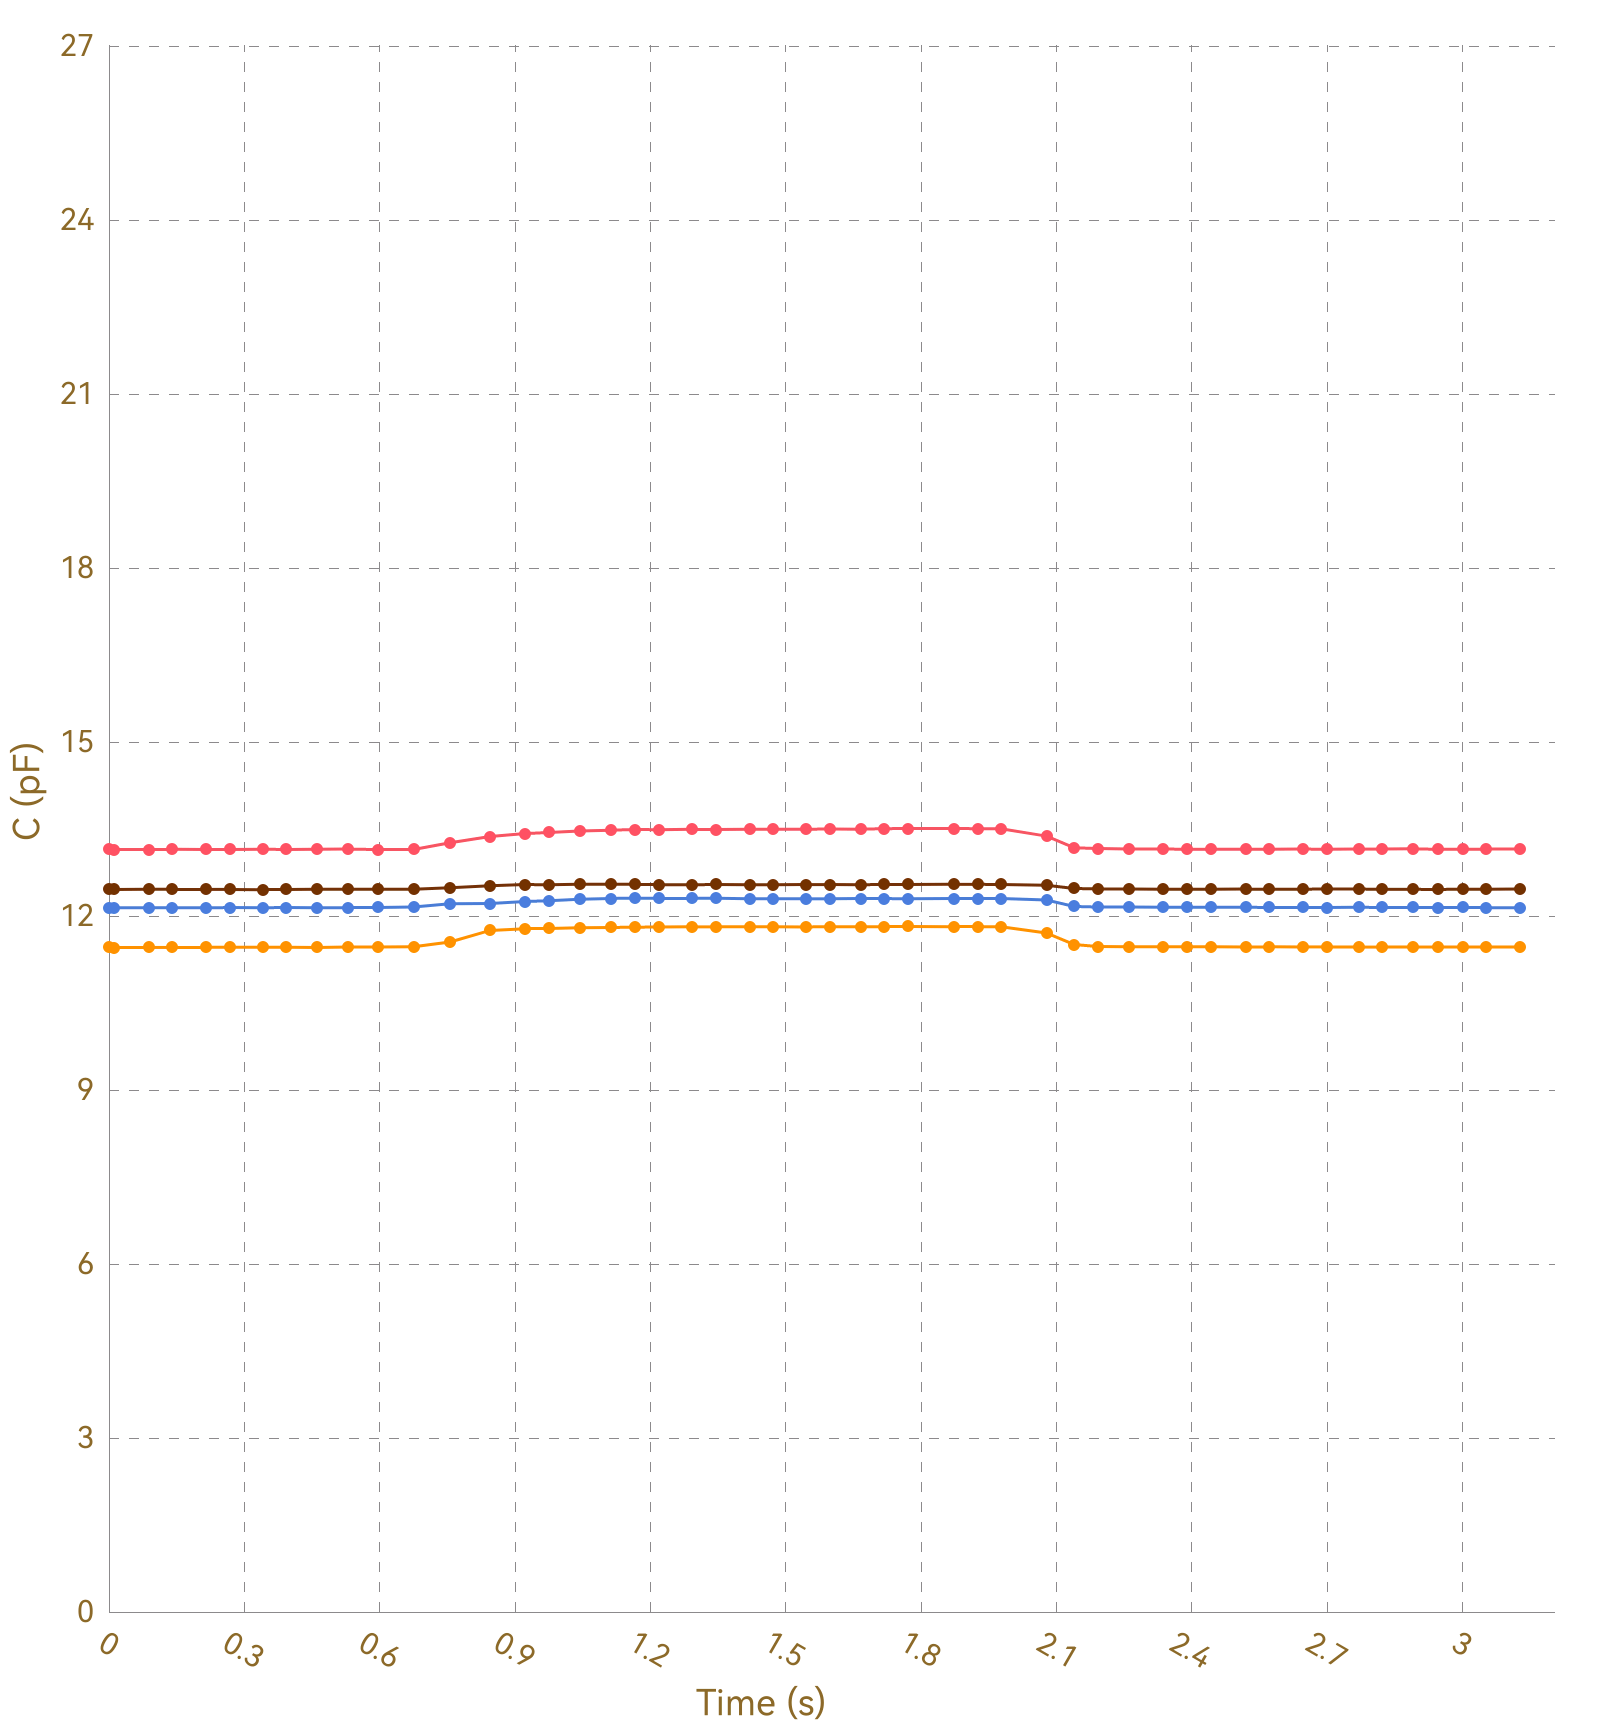

Data behind this chart, as committed beside it:
, Ch1, , Ch2, , Ch3, , Ch4, , Ch5, , Ch6, , Ch7, , Ch8, 
Time (s), C (pF), ΔC/C0 (%), C (pF), ΔC/C0 (%), C (pF), ΔC/C0 (%), C (pF), ΔC/C0 (%), C (pF), ΔC/C0 (%), C (pF), ΔC/C0 (%), C (pF), ΔC/C0 (%), C (pF), ΔC/C0 (%)
0.012, 13.15, 0.0000, 11.46, 0.0000, 12.14, 0.0000, 12.46, 0.0000, OL, OL, OL, OL, OL, OL, 0.0000, 0.0000
0.015, 13.15, 0.0000, 11.46, 0.0000, 12.14, 0.0000, 12.46, 0.0000, OL, OL, OL, OL, OL, OL, 0.0000, 0.0000
0.017, 13.15, 0.0000, 11.46, 0.0000, 12.14, 0.0000, 12.46, 0.0000, OL, OL, OL, OL, OL, OL, 0.0000, 0.0000
0.020, 13.15, 0.0000, 11.46, 0.0000, 12.14, 0.0000, 12.46, 0.0000, OL, OL, OL, OL, OL, OL, 0.0000, 0.0000
0.050, 13.14, 0.0000, 11.46, 0.0000, 12.14, 0.0000, 12.46, 0.0000, OL, OL, OL, OL, OL, OL, 0.0000, 0.0000
0.053, 13.14, 0.0000, 11.46, 0.0000, 12.14, 0.0000, 12.46, 0.0000, OL, OL, OL, OL, OL, OL, 0.0000, 0.0000
0.056, 13.15, 0.0000, 11.46, 0.0000, 12.14, 0.0000, 12.46, 0.0000, OL, OL, OL, OL, OL, OL, 0.0000, 0.0000
0.058, 13.15, 0.0000, 11.46, 0.0000, 12.14, 0.0000, 12.46, 0.0000, OL, OL, OL, OL, OL, OL, 0.0000, 0.0000
0.089, 13.15, 0.0000, 11.46, 0.0000, 12.14, 0.0000, 12.46, 0.0000, OL, OL, OL, OL, OL, OL, 0.0000, 0.0000
0.092, 13.14, 0.0000, 11.46, 0.0000, 12.14, 0.0000, 12.46, 0.0000, OL, OL, OL, OL, OL, OL, 0.0000, 0.0000
0.095, 13.15, 0.0000, 11.46, 0.0000, 12.14, 0.0000, 12.46, 0.0000, OL, OL, OL, OL, OL, OL, 0.0000, 0.0000
0.105, 13.15, 0.0000, 11.46, 0.0000, 12.14, 0.0000, 12.46, 0.0000, OL, OL, OL, OL, OL, OL, 0.0000, 0.0000
0.135, 13.15, 0.0000, 11.46, 0.0000, 12.14, 0.0000, 12.46, 0.0000, OL, OL, OL, OL, OL, OL, 0.0000, 0.0000
0.140, 13.15, 0.0000, 11.46, 0.0000, 12.14, 0.0000, 12.46, 0.0000, OL, OL, OL, OL, OL, OL, 0.0000, 0.0000
0.142, 13.15, 0.0000, 11.46, 0.0000, 12.14, 0.0000, 12.46, 0.0000, OL, OL, OL, OL, OL, OL, 0.0000, 0.0000
0.144, 13.15, 0.0000, 11.46, 0.0000, 12.14, 0.0000, 12.46, 0.0000, OL, OL, OL, OL, OL, OL, 0.0000, 0.0000
0.147, 13.15, 0.0000, 11.46, 0.0000, 12.14, 0.0000, 12.46, 0.0000, OL, OL, OL, OL, OL, OL, 0.0000, 0.0000
0.178, 13.15, 0.0000, 11.46, 0.0000, 12.14, 0.0000, 12.46, 0.0000, OL, OL, OL, OL, OL, OL, 0.0000, 0.0000
0.181, 13.15, 0.0000, 11.46, 0.0000, 12.14, 0.0000, 12.46, 0.0000, OL, OL, OL, OL, OL, OL, 0.0000, 0.0000
0.184, 13.15, 0.0000, 11.46, 0.0000, 12.14, 0.0000, 12.46, 0.0000, OL, OL, OL, OL, OL, OL, 0.0000, 0.0000
0.186, 13.15, 0.0000, 11.46, 0.0000, 12.14, 0.0000, 12.46, 0.0000, OL, OL, OL, OL, OL, OL, 0.0000, 0.0000
0.216, 13.15, 0.0000, 11.46, 0.0000, 12.14, 0.0000, 12.46, 0.0000, OL, OL, OL, OL, OL, OL, 0.0000, 0.0000
0.220, 13.15, 0.0000, 11.46, 0.0000, 12.14, 0.0000, 12.46, 0.0000, OL, OL, OL, OL, OL, OL, 0.0000, 0.0000
0.223, 13.15, 0.0000, 11.46, 0.0000, 12.14, 0.0000, 12.46, 0.0000, OL, OL, OL, OL, OL, OL, 0.0000, 0.0000
0.232, 13.14, 0.0000, 11.46, 0.0000, 12.14, 0.0000, 12.45, 0.0000, OL, OL, OL, OL, OL, OL, 0.0000, 0.0000
0.264, 13.15, 0.0000, 11.46, 0.0000, 12.14, 0.0000, 12.46, 0.0000, OL, OL, OL, OL, OL, OL, 0.0000, 0.0000
0.268, 13.15, 0.0000, 11.46, 0.0000, 12.14, 0.0000, 12.46, 0.0000, OL, OL, OL, OL, OL, OL, 0.0000, 0.0000
0.270, 13.15, 0.0000, 11.46, 0.0000, 12.14, 0.0000, 12.46, 0.0000, OL, OL, OL, OL, OL, OL, 0.0000, 0.0000
0.272, 13.15, 0.0000, 11.46, 0.0000, 12.14, 0.0000, 12.46, 0.0000, OL, OL, OL, OL, OL, OL, 0.0000, 0.0000
0.302, 13.15, 0.0000, 11.46, 0.0000, 12.14, 0.0000, 12.46, 0.0000, OL, OL, OL, OL, OL, OL, 0.0000, 0.0000
0.306, 13.15, 0.0000, 11.46, 0.0000, 12.14, 0.0000, 12.45, 0.0000, OL, OL, OL, OL, OL, OL, 0.0000, 0.0000
0.308, 13.15, 0.0000, 11.46, 0.0000, 12.14, 0.0000, 12.46, 0.0000, OL, OL, OL, OL, OL, OL, 0.0000, 0.0000
0.311, 13.15, 0.0000, 11.46, 0.0000, 12.14, 0.0000, 12.46, 0.0000, OL, OL, OL, OL, OL, OL, 0.0000, 0.0000
0.341, 13.15, 0.0000, 11.46, 0.0000, 12.15, 0.0000, 12.46, 0.0000, OL, OL, OL, OL, OL, OL, 0.0000, 0.0000
0.344, 13.15, 0.0000, 11.46, 0.0000, 12.14, 0.0000, 12.46, 0.0000, OL, OL, OL, OL, OL, OL, 0.0000, 0.0000
0.347, 13.14, 0.0000, 11.46, 0.0000, 12.14, 0.0000, 12.46, 0.0000, OL, OL, OL, OL, OL, OL, 0.0000, 0.0000
0.354, 13.15, 0.0000, 11.46, 0.0000, 12.14, 0.0000, 12.46, 0.0000, OL, OL, OL, OL, OL, OL, 0.0000, 0.0000
0.385, 13.14, 0.0000, 11.46, 0.0000, 12.14, 0.0000, 12.46, 0.0000, OL, OL, OL, OL, OL, OL, 0.0000, 0.0000
0.388, 13.15, 0.0000, 11.46, 0.0000, 12.14, 0.0000, 12.46, 0.0000, OL, OL, OL, OL, OL, OL, 0.0000, 0.0000
0.391, 13.15, 0.0000, 11.46, 0.0000, 12.14, 0.0000, 12.45, 0.0000, OL, OL, OL, OL, OL, OL, 0.0000, 0.0000
0.393, 13.15, 0.0000, 11.46, 0.0000, 12.14, 0.0000, 12.46, 0.0000, OL, OL, OL, OL, OL, OL, 0.0000, 0.0000
0.423, 13.15, 0.0000, 11.47, 0.0000, 12.14, 0.0000, 12.46, 0.0000, OL, OL, OL, OL, OL, OL, 0.0000, 0.0000
0.427, 13.15, 0.0000, 11.46, 0.0000, 12.15, 0.0000, 12.46, 0.0000, OL, OL, OL, OL, OL, OL, 0.0000, 0.0000
0.430, 13.15, 0.0000, 11.46, 0.0000, 12.14, 0.0000, 12.46, 0.0000, OL, OL, OL, OL, OL, OL, 0.0000, 0.0000
0.432, 13.15, 0.0000, 11.46, 0.0000, 12.14, 0.0000, 12.46, 0.0000, OL, OL, OL, OL, OL, OL, 0.0000, 0.0000
0.462, 13.15, 0.0000, 11.46, 0.0000, 12.15, 0.0000, 12.46, 0.0000, OL, OL, OL, OL, OL, OL, 0.0000, 0.0000
0.466, 13.15, 0.0000, 11.46, 0.0000, 12.14, 0.0000, 12.46, 0.0000, OL, OL, OL, OL, OL, OL, 0.0000, 0.0000
0.468, 13.15, 0.0000, 11.46, 0.0000, 12.15, 0.0000, 12.46, 0.0000, OL, OL, OL, OL, OL, OL, 0.0000, 0.0000
0.475, 13.15, 0.0000, 11.46, 0.0000, 12.14, 0.0000, 12.46, 0.0000, OL, OL, OL, OL, OL, OL, 0.0000, 0.0000
0.502, 13.15, 0.0000, 11.46, 0.0000, 12.14, 0.0000, 12.46, 0.0000, OL, OL, OL, OL, OL, OL, 0.0000, 0.0000
0.505, 13.15, 0.0000, 11.46, 0.0000, 12.14, 0.0000, 12.46, 0.0000, OL, OL, OL, OL, OL, OL, 0.0000, 0.0000
0.530, 13.15, 0.0000, 11.46, 0.0000, 12.14, 0.0000, 12.46, 0.0000, OL, OL, OL, OL, OL, OL, 0.0000, 0.0000
0.532, 13.15, 0.0000, 11.46, 0.0000, 12.15, 0.0000, 12.46, 0.0000, OL, OL, OL, OL, OL, OL, 0.0000, 0.0000
0.551, 13.14, 0.0000, 11.46, 0.0000, 12.14, 0.0000, 12.46, 0.0000, OL, OL, OL, OL, OL, OL, 0.0000, 0.0000
0.553, 13.15, 0.0000, 11.47, 0.0000, 12.14, 0.0000, 12.46, 0.0000, OL, OL, OL, OL, OL, OL, 0.0000, 0.0000
0.556, 13.15, 0.0000, 11.46, 0.0000, 12.15, 0.0000, 12.46, 0.0000, OL, OL, OL, OL, OL, OL, 0.0000, 0.0000
0.558, 13.14, 0.0000, 11.46, 0.0000, 12.14, 0.0000, 12.46, 0.0000, OL, OL, OL, OL, OL, OL, 0.0000, 0.0000
0.561, 13.15, 0.0000, 11.46, 0.0000, 12.15, 0.0000, 12.46, 0.0000, OL, OL, OL, OL, OL, OL, 0.0000, 0.0000
0.564, 13.15, 0.0000, 11.46, 0.0000, 12.15, 0.0000, 12.46, 0.0000, OL, OL, OL, OL, OL, OL, 0.0000, 0.0000
... 263 more rows
